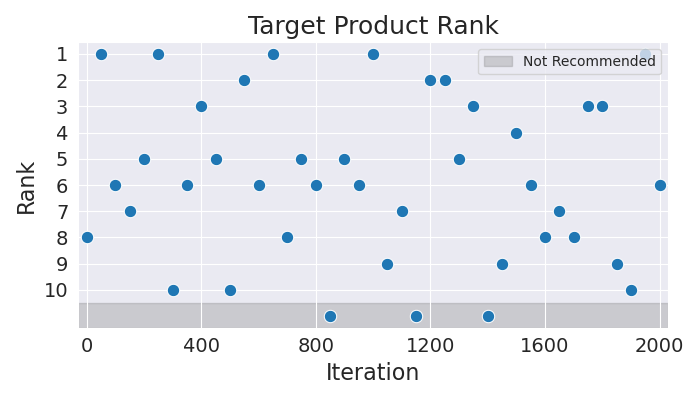

The table this chart was drawn from, first rows:
Iteration, Rank
0, 8
50, 1
100, 6
150, 7
200, 5
250, 1
300, 10
350, 6
400, 3
450, 5
500, 10
550, 2
600, 6
650, 1
700, 8
750, 5
800, 6
850, 11
900, 5
950, 6
1000, 1
1050, 9
1100, 7
1150, 11
1200, 2
1250, 2
1300, 5
1350, 3
1400, 11
1450, 9
1500, 4
1550, 6
1600, 8
1650, 7
1700, 8
1750, 3
1800, 3
1850, 9
1900, 10
1950, 1
2000, 6
